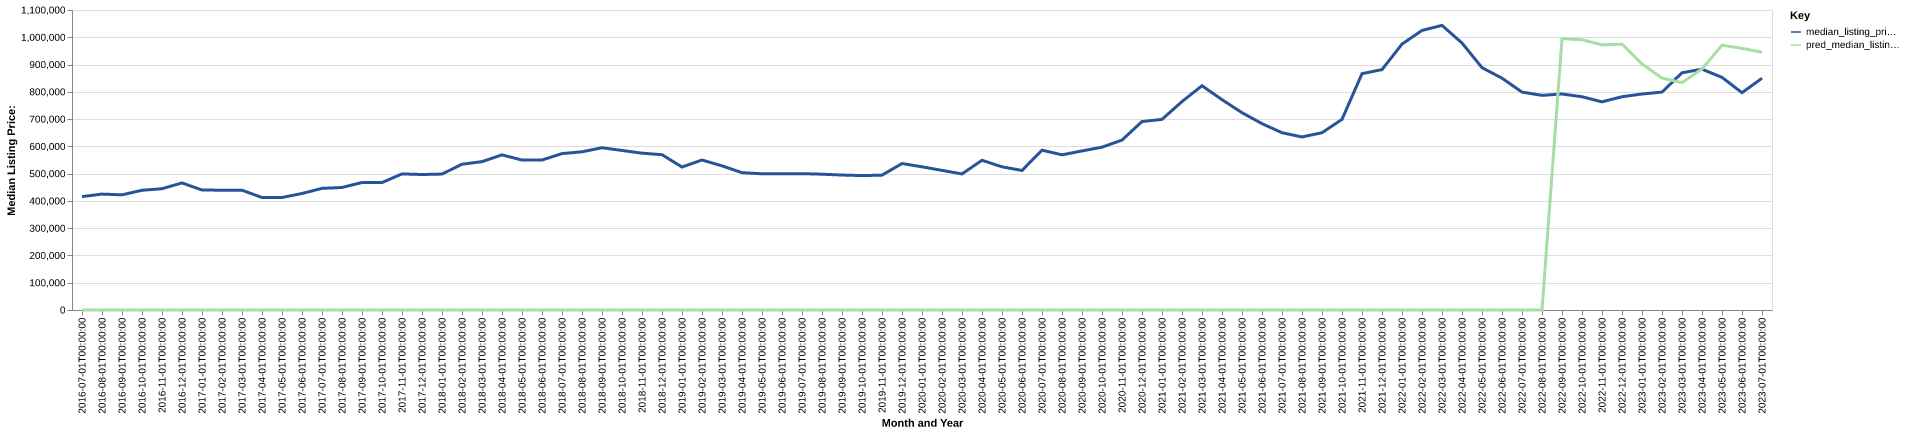

The data file committed next to this chart (first rows):
date, time_idx, median_listing_price, thirty_year_interest_rate_five, month, county_name, active_listing_count, median_days_on_market, pred_median_listing_price, month_year
2016-07-01, 0, 415750, 3.72, 7, lake, mt, 390.0, 86.0, 0, Jul-2016
2016-08-01, 1, 425000, 3.73, 8, lake, mt, 388.0, 101.0, 0, Aug-2016
2016-09-01, 2, 422300, 3.66, 9, lake, mt, 367.0, 107.0, 0, Sep-2016
2016-10-01, 3, 439000, 3.64, 10, lake, mt, 345.0, 116.0, 0, Oct-2016
2016-11-01, 4, 444725, 3.66, 11, lake, mt, 302.0, 130.0, 0, Nov-2016
2016-12-01, 5, 465900, 3.48, 12, lake, mt, 272.0, 143.0, 0, Dec-2016
2017-01-01, 6, 440000, 3.45, 1, lake, mt, 241.0, 145.0, 0, Jan-2017
2017-02-01, 7, 439250, 3.5, 2, lake, mt, 240.0, 148.0, 0, Feb-2017
2017-03-01, 8, 439250, 3.52, 3, lake, mt, 246.0, 150.0, 0, Mar-2017
2017-04-01, 9, 412450, 4.03, 4, lake, mt, 278.0, 92.0, 0, Apr-2017
2017-05-01, 10, 412425, 4.32, 5, lake, mt, 323.0, 61.0, 0, May-2017
2017-06-01, 11, 427125, 4.2, 6, lake, mt, 342.0, 66.0, 0, Jun-2017
2017-07-01, 12, 446000, 4.19, 7, lake, mt, 353.0, 78.0, 0, Jul-2017
2017-08-01, 13, 449250, 4.3, 8, lake, mt, 353.0, 94.0, 0, Aug-2017
2017-09-01, 14, 467500, 4.1, 9, lake, mt, 352.0, 103.0, 0, Sep-2017
2017-10-01, 15, 467250, 4.05, 10, lake, mt, 336.0, 123.0, 0, Oct-2017
2017-11-01, 16, 499000, 3.94, 11, lake, mt, 315.0, 134.0, 0, Nov-2017
2017-12-01, 17, 496750, 4.03, 12, lake, mt, 278.0, 157.0, 0, Dec-2017
2018-01-01, 18, 498438, 3.93, 1, lake, mt, 241.0, 173.0, 0, Jan-2018
2018-02-01, 19, 534450, 3.83, 2, lake, mt, 231.0, 188.0, 0, Feb-2018
2018-03-01, 20, 544000, 3.94, 3, lake, mt, 238.0, 183.0, 0, Mar-2018
2018-04-01, 21, 568750, 3.95, 4, lake, mt, 268.0, 113.0, 0, Apr-2018
2018-05-01, 22, 549900, 3.99, 5, lake, mt, 302.0, 67.0, 0, May-2018
2018-06-01, 23, 549900, 4.15, 6, lake, mt, 336.0, 66.0, 0, Jun-2018
2018-07-01, 24, 573500, 4.4, 7, lake, mt, 345.0, 74.0, 0, Jul-2018
2018-08-01, 25, 580000, 4.46, 8, lake, mt, 345.0, 81.0, 0, Aug-2018
2018-09-01, 26, 595000, 4.58, 9, lake, mt, 340.0, 94.0, 0, Sep-2018
2018-10-01, 27, 585000, 4.66, 10, lake, mt, 324.0, 108.0, 0, Oct-2018
2018-11-01, 28, 575000, 4.62, 11, lake, mt, 289.0, 121.0, 0, Nov-2018
2018-12-01, 29, 569500, 4.54, 12, lake, mt, 271.0, 140.0, 0, Dec-2018
2019-01-01, 30, 524225, 4.6, 1, lake, mt, 248.0, 159.0, 0, Jan-2019
2019-02-01, 31, 549975, 4.72, 2, lake, mt, 246.0, 175.0, 0, Feb-2019
2019-03-01, 32, 528550, 4.9, 3, lake, mt, 249.0, 177.0, 0, Mar-2019
2019-04-01, 33, 503525, 4.94, 4, lake, mt, 258.0, 161.0, 0, Apr-2019
2019-05-01, 34, 499500, 4.75, 5, lake, mt, 286.0, 98.0, 0, May-2019
2019-06-01, 35, 499400, 4.51, 6, lake, mt, 298.0, 67.0, 0, Jun-2019
2019-07-01, 36, 499975, 4.41, 7, lake, mt, 307.0, 67.0, 0, Jul-2019
2019-08-01, 37, 497918, 4.41, 8, lake, mt, 307.0, 74.0, 0, Aug-2019
2019-09-01, 38, 494870, 4.2, 9, lake, mt, 292.0, 86.0, 0, Sep-2019
2019-10-01, 39, 492839, 4.14, 10, lake, mt, 278.0, 99.0, 0, Oct-2019
2019-11-01, 40, 494500, 3.84, 11, lake, mt, 258.0, 113.0, 0, Nov-2019
2019-12-01, 41, 537000, 3.81, 12, lake, mt, 227.0, 142.0, 0, Dec-2019
2020-01-01, 42, 525000, 3.75, 1, lake, mt, 193.0, 158.0, 0, Jan-2020
2020-02-01, 43, 511950, 3.73, 2, lake, mt, 186.0, 164.0, 0, Feb-2020
2020-03-01, 44, 498900, 3.78, 3, lake, mt, 200.0, 151.0, 0, Mar-2020
2020-04-01, 45, 549000, 3.75, 4, lake, mt, 208.0, 157.0, 0, Apr-2020
2020-05-01, 46, 525000, 3.74, 5, lake, mt, 214.0, 86.0, 0, May-2020
2020-06-01, 47, 511725, 3.72, 6, lake, mt, 201.0, 76.0, 0, Jun-2020
2020-07-01, 48, 586000, 3.49, 7, lake, mt, 181.0, 70.0, 0, Jul-2020
2020-08-01, 49, 569000, 3.65, 8, lake, mt, 157.0, 72.0, 0, Aug-2020
2020-09-01, 50, 583250, 3.33, 9, lake, mt, 134.0, 64.0, 0, Sep-2020
2020-10-01, 51, 597000, 3.28, 10, lake, mt, 114.0, 67.0, 0, Oct-2020
2020-11-01, 52, 623000, 3.21, 11, lake, mt, 103.0, 89.0, 0, Nov-2020
2020-12-01, 53, 691000, 3.07, 12, lake, mt, 84.0, 102.0, 0, Dec-2020
2021-01-01, 54, 699000, 2.99, 1, lake, mt, 70.0, 99.0, 0, Jan-2021
2021-02-01, 55, 764250, 2.93, 2, lake, mt, 54.0, 103.0, 0, Feb-2021
2021-03-01, 56, 822225, 2.88, 3, lake, mt, 49.0, 74.0, 0, Mar-2021
2021-04-01, 57, 771250, 2.84, 4, lake, mt, 53.0, 53.0, 0, Apr-2021
2021-05-01, 58, 723500, 2.71, 5, lake, mt, 50.0, 47.0, 0, May-2021
2021-06-01, 59, 683250, 2.79, 6, lake, mt, 78.0, 40.0, 0, Jun-2021
... 25 more rows
